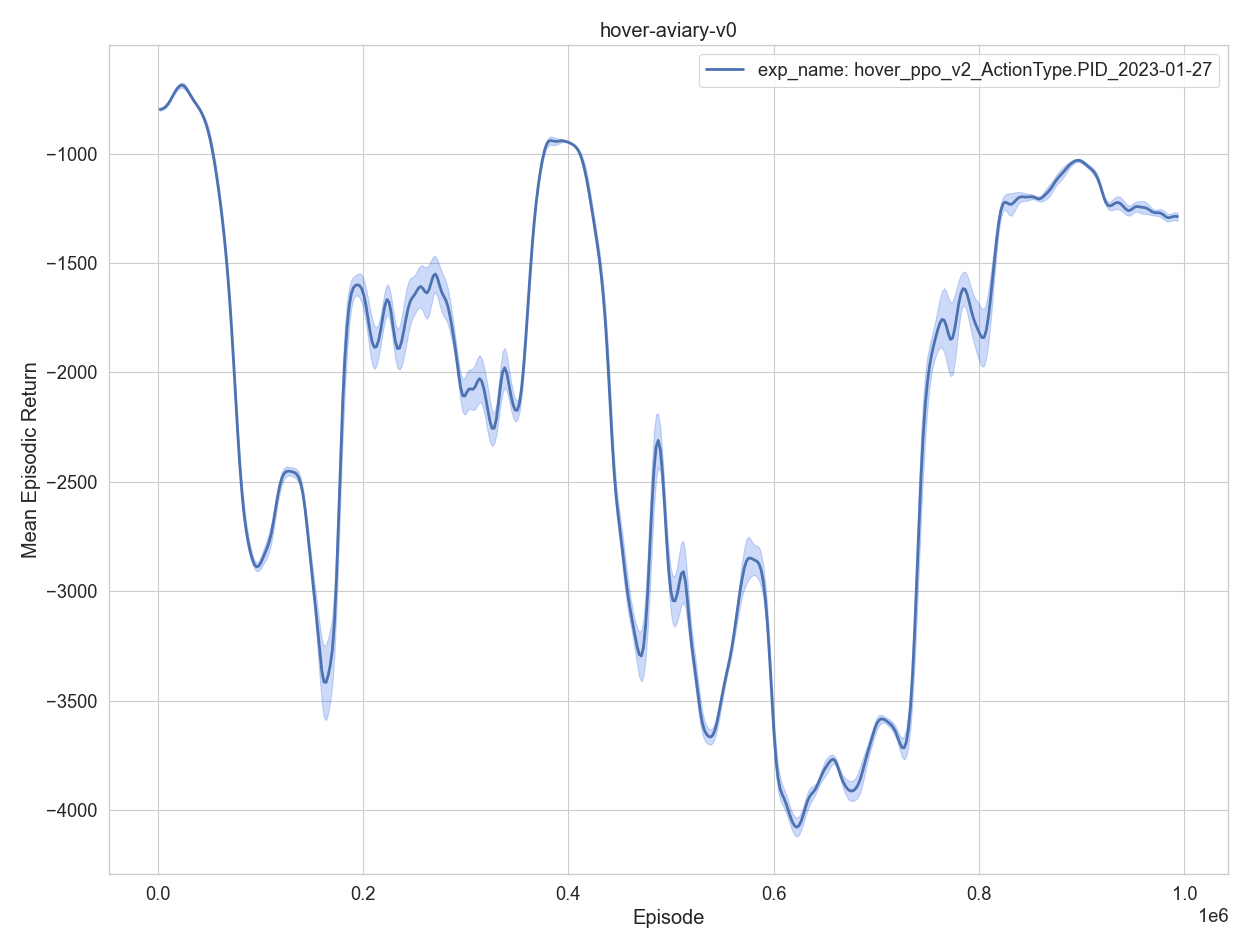

Source data for this figure (header and first rows):
, episodes, training time, eval episodes, experiment, timestep, mean episodic runtime, mean episodic length, mean episodic returns, min episodic returns, max episodic returns, std episodic returns
0, 1, 1.097, 2, exp_name: hover_ppo_v2_ActionType.PID_20…, 2048, 0.4921, 1024, -811.6, -819.8, -803.4, 8.207
1, 2, 2.222, 2, exp_name: hover_ppo_v2_ActionType.PID_20…, 4096, 0.501, 1024, -774.6, -779.6, -769.6, 4.997
2, 3, 3.288, 2, exp_name: hover_ppo_v2_ActionType.PID_20…, 6144, 0.4754, 1024, -816.8, -818, -815.6, 1.2
3, 4, 4.352, 2, exp_name: hover_ppo_v2_ActionType.PID_20…, 8192, 0.4746, 1024, -781.3, -793.6, -769, 12.28
4, 5, 5.377, 2, exp_name: hover_ppo_v2_ActionType.PID_20…, 10240, 0.4564, 1024, -783.9, -793, -774.8, 9.07
0, 6, 6.441, 2, exp_name: hover_ppo_v2_ActionType.PID_20…, 12288, 0.4725, 1024, -767, -773.4, -760.6, 6.413
1, 7, 7.463, 2, exp_name: hover_ppo_v2_ActionType.PID_20…, 14336, 0.4541, 1024, -726.4, -727.8, -725, 1.405
2, 8, 8.499, 2, exp_name: hover_ppo_v2_ActionType.PID_20…, 16384, 0.459, 1024, -713.2, -720, -706.5, 6.738
3, 9, 9.575, 2, exp_name: hover_ppo_v2_ActionType.PID_20…, 18432, 0.4822, 1024, -703.5, -706.1, -700.9, 2.579
4, 10, 10.62, 2, exp_name: hover_ppo_v2_ActionType.PID_20…, 20480, 0.4678, 1024, -679.3, -683.5, -675.1, 4.205
0, 11, 11.77, 2, exp_name: hover_ppo_v2_ActionType.PID_20…, 22528, 0.5144, 1024, -672, -700.1, -643.9, 28.13
1, 12, 12.85, 2, exp_name: hover_ppo_v2_ActionType.PID_20…, 24576, 0.4851, 1024, -667.1, -683.8, -650.4, 16.71
2, 13, 13.92, 2, exp_name: hover_ppo_v2_ActionType.PID_20…, 26624, 0.4764, 1024, -675.6, -678.6, -672.6, 2.958
3, 14, 15, 2, exp_name: hover_ppo_v2_ActionType.PID_20…, 28672, 0.4882, 1024, -702, -719.3, -684.7, 17.29
4, 15, 16.03, 2, exp_name: hover_ppo_v2_ActionType.PID_20…, 30720, 0.4552, 1024, -740.8, -745.8, -735.9, 4.966
0, 16, 17.1, 2, exp_name: hover_ppo_v2_ActionType.PID_20…, 32768, 0.4762, 1024, -730.7, -736.2, -725.2, 5.53
1, 17, 18.17, 2, exp_name: hover_ppo_v2_ActionType.PID_20…, 34816, 0.4825, 1024, -768.1, -770.2, -766, 2.101
2, 18, 19.26, 2, exp_name: hover_ppo_v2_ActionType.PID_20…, 36864, 0.4868, 1024, -774, -800, -748.1, 25.94
3, 19, 20.35, 2, exp_name: hover_ppo_v2_ActionType.PID_20…, 38912, 0.4886, 1024, -780.5, -781.7, -779.3, 1.217
4, 20, 21.38, 2, exp_name: hover_ppo_v2_ActionType.PID_20…, 40960, 0.4615, 1024, -773.9, -778.2, -769.6, 4.337
0, 21, 22.41, 2, exp_name: hover_ppo_v2_ActionType.PID_20…, 43008, 0.4572, 1024, -829.5, -832.8, -826.3, 3.272
1, 22, 23.49, 2, exp_name: hover_ppo_v2_ActionType.PID_20…, 45056, 0.4809, 1024, -821.3, -829, -813.7, 7.656
2, 23, 24.53, 2, exp_name: hover_ppo_v2_ActionType.PID_20…, 47104, 0.4616, 1024, -855.9, -859.7, -852.2, 3.736
3, 24, 25.59, 2, exp_name: hover_ppo_v2_ActionType.PID_20…, 49152, 0.4687, 1024, -884.5, -937.5, -831.5, 53.01
4, 25, 26.6, 2, exp_name: hover_ppo_v2_ActionType.PID_20…, 51200, 0.4523, 1024, -925.2, -943.2, -907.2, 18.03
0, 26, 27.62, 2, exp_name: hover_ppo_v2_ActionType.PID_20…, 53248, 0.4516, 1024, -950.7, -958.2, -943.1, 7.54
1, 27, 28.68, 2, exp_name: hover_ppo_v2_ActionType.PID_20…, 55296, 0.4741, 1024, -1041, -1099, -983.5, 57.52
2, 28, 29.73, 2, exp_name: hover_ppo_v2_ActionType.PID_20…, 57344, 0.4699, 1024, -1123, -1134, -1112, 11.2
3, 29, 30.78, 2, exp_name: hover_ppo_v2_ActionType.PID_20…, 59392, 0.4645, 1024, -1130, -1169, -1090, 39.55
4, 30, 31.95, 2, exp_name: hover_ppo_v2_ActionType.PID_20…, 61440, 0.5341, 1024, -1252, -1272, -1231, 20.33
0, 31, 33, 2, exp_name: hover_ppo_v2_ActionType.PID_20…, 63488, 0.4637, 1024, -1280, -1299, -1260, 19.3
1, 32, 34.07, 2, exp_name: hover_ppo_v2_ActionType.PID_20…, 65536, 0.4803, 1024, -1428, -1467, -1390, 38.79
2, 33, 35.13, 2, exp_name: hover_ppo_v2_ActionType.PID_20…, 67584, 0.4709, 1024, -1489, -1491, -1487, 1.871
3, 34, 36.19, 2, exp_name: hover_ppo_v2_ActionType.PID_20…, 69632, 0.475, 1024, -1603, -1682, -1525, 78.74
4, 35, 37.26, 2, exp_name: hover_ppo_v2_ActionType.PID_20…, 71680, 0.4798, 1024, -1723, -1756, -1690, 32.89
0, 36, 38.33, 2, exp_name: hover_ppo_v2_ActionType.PID_20…, 73728, 0.4719, 1024, -1892, -1899, -1886, 6.209
1, 37, 39.41, 2, exp_name: hover_ppo_v2_ActionType.PID_20…, 75776, 0.483, 1024, -2175, -2229, -2120, 54.51
2, 38, 40.46, 2, exp_name: hover_ppo_v2_ActionType.PID_20…, 77824, 0.4668, 1024, -2299, -2347, -2252, 47.84
3, 39, 41.49, 2, exp_name: hover_ppo_v2_ActionType.PID_20…, 79872, 0.4628, 1024, -2467, -2490, -2445, 22.73
4, 40, 42.59, 2, exp_name: hover_ppo_v2_ActionType.PID_20…, 81920, 0.49, 1024, -2636, -2692, -2579, 56.55
0, 41, 43.69, 2, exp_name: hover_ppo_v2_ActionType.PID_20…, 83968, 0.4925, 1024, -2720, -2763, -2676, 43.66
1, 42, 44.77, 2, exp_name: hover_ppo_v2_ActionType.PID_20…, 86016, 0.481, 1024, -2744, -2775, -2713, 30.85
2, 43, 45.81, 2, exp_name: hover_ppo_v2_ActionType.PID_20…, 88064, 0.4693, 1024, -2773, -2820, -2725, 47.44
3, 44, 46.83, 2, exp_name: hover_ppo_v2_ActionType.PID_20…, 90112, 0.4536, 1024, -2833, -2865, -2801, 31.85
4, 45, 47.92, 2, exp_name: hover_ppo_v2_ActionType.PID_20…, 92160, 0.4863, 1024, -2887, -2889, -2885, 2.11
0, 46, 48.97, 2, exp_name: hover_ppo_v2_ActionType.PID_20…, 94208, 0.4687, 1024, -2907, -2917, -2897, 10.24
1, 47, 50.01, 2, exp_name: hover_ppo_v2_ActionType.PID_20…, 96256, 0.4621, 1024, -2917, -2944, -2890, 27.43
2, 48, 51.04, 2, exp_name: hover_ppo_v2_ActionType.PID_20…, 98304, 0.4603, 1024, -2928, -2931, -2925, 3.197
3, 49, 52.06, 2, exp_name: hover_ppo_v2_ActionType.PID_20…, 100352, 0.4541, 1024, -2890, -2916, -2864, 26.16
4, 50, 53.13, 2, exp_name: hover_ppo_v2_ActionType.PID_20…, 102400, 0.4778, 1024, -2840, -2897, -2783, 56.62
0, 51, 54.18, 2, exp_name: hover_ppo_v2_ActionType.PID_20…, 104448, 0.4693, 1024, -2788, -2801, -2775, 12.89
1, 52, 55.21, 2, exp_name: hover_ppo_v2_ActionType.PID_20…, 106496, 0.4577, 1024, -2789, -2821, -2757, 32.06
2, 53, 56.26, 2, exp_name: hover_ppo_v2_ActionType.PID_20…, 108544, 0.4733, 1024, -2831, -2926, -2736, 94.86
3, 54, 57.3, 2, exp_name: hover_ppo_v2_ActionType.PID_20…, 110592, 0.4643, 1024, -2805, -2830, -2780, 24.78
4, 55, 58.37, 2, exp_name: hover_ppo_v2_ActionType.PID_20…, 112640, 0.4752, 1024, -2696, -2755, -2637, 59.21
0, 56, 59.39, 2, exp_name: hover_ppo_v2_ActionType.PID_20…, 114688, 0.4557, 1024, -2606, -2624, -2587, 18.38
1, 57, 60.4, 2, exp_name: hover_ppo_v2_ActionType.PID_20…, 116736, 0.4506, 1024, -2524, -2562, -2486, 38.04
2, 58, 61.46, 2, exp_name: hover_ppo_v2_ActionType.PID_20…, 118784, 0.4732, 1024, -2482, -2487, -2478, 4.574
3, 59, 62.46, 2, exp_name: hover_ppo_v2_ActionType.PID_20…, 120832, 0.4502, 1024, -2460, -2544, -2376, 84.22
4, 60, 63.5, 2, exp_name: hover_ppo_v2_ActionType.PID_20…, 122880, 0.4633, 1024, -2433, -2442, -2424, 9.064
... 425 more rows
